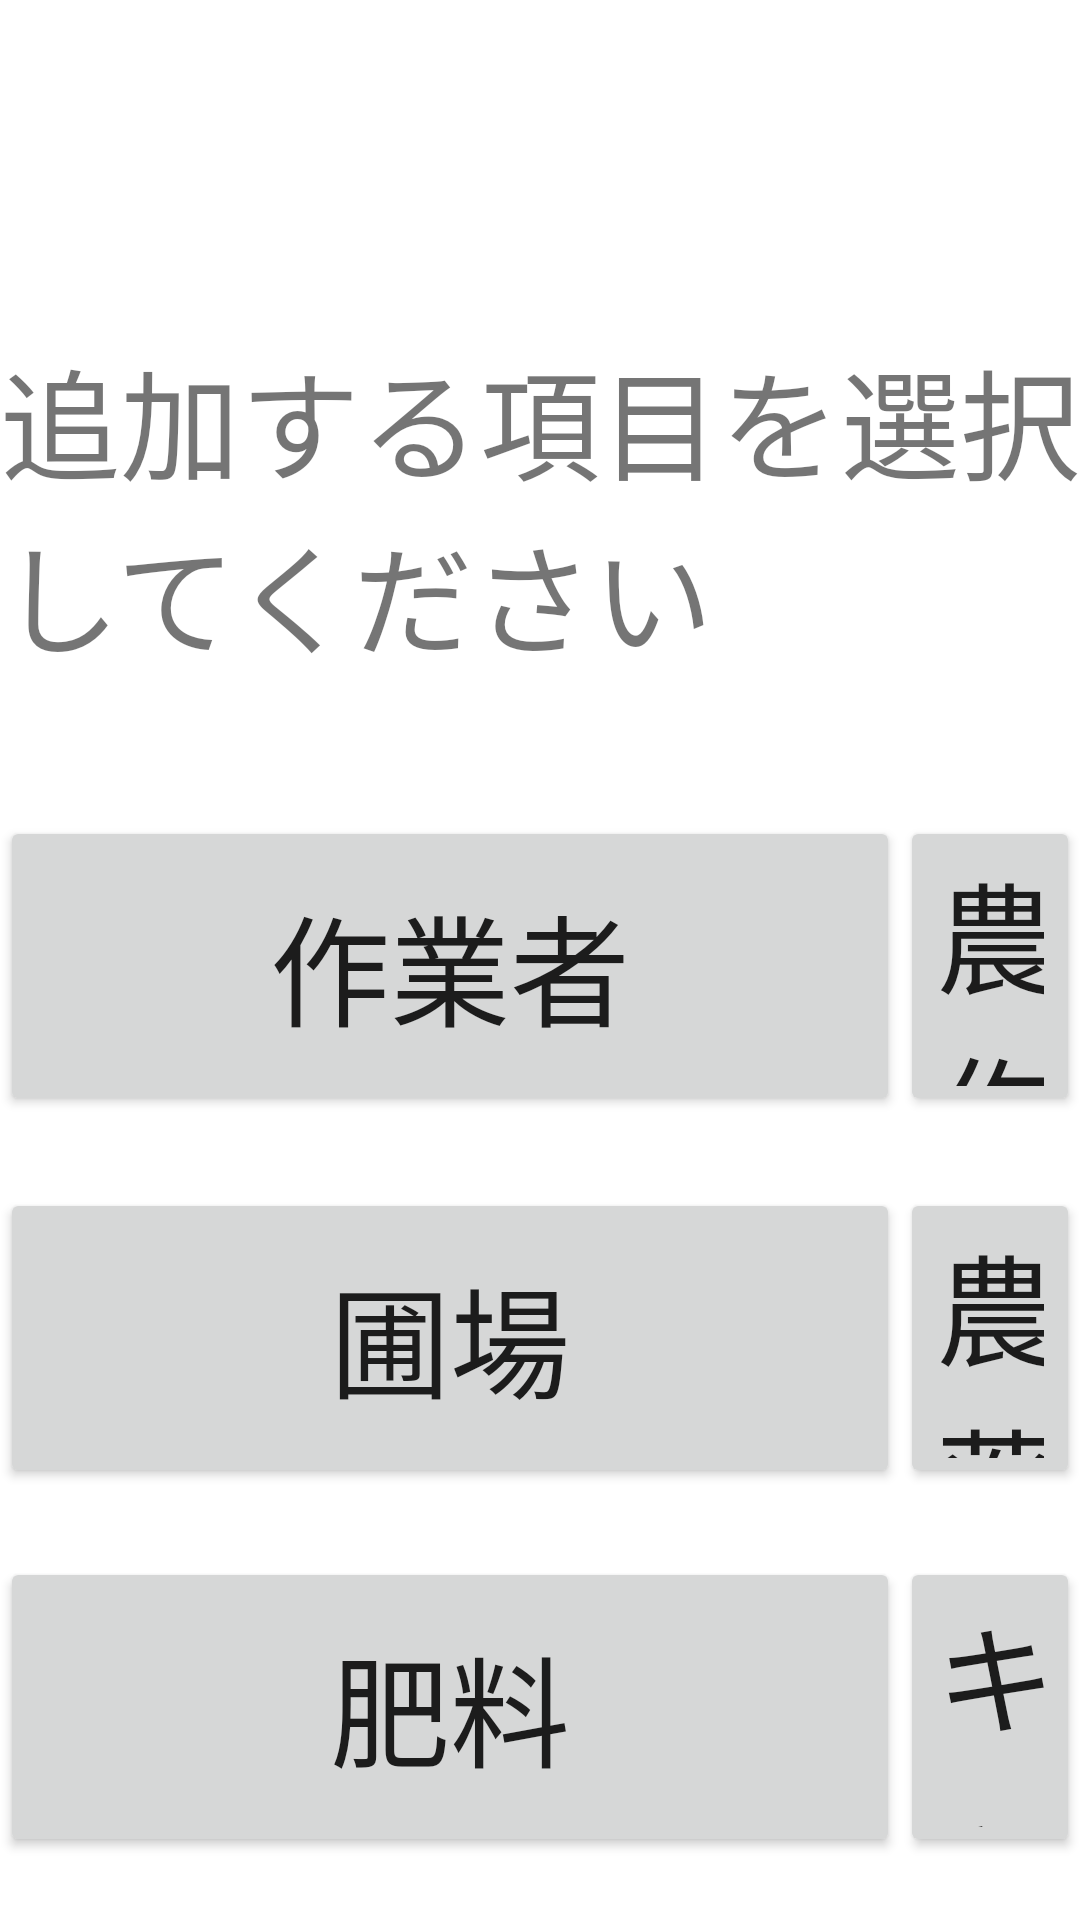

Produce the Android XML layout that renders to this screen, including the resource entries it uses.
<!-- AndroidManifest.xml: application theme AppTheme -->
<!-- res/layout/prof.xml -->
<?xml version="1.0" encoding="utf-8"?>
<RelativeLayout xmlns:android="http://schemas.android.com/apk/res/android"
    android:layout_width="match_parent" android:layout_height="match_parent">

    <TextView
        android:id="@+id/textView4"
        android:layout_width="wrap_content"
        android:layout_height="wrap_content"
        android:text="追加する項目を選択してください"
        android:textSize="40dp"
        android:layout_marginTop="111dp"
        android:layout_alignParentTop="true"
        android:layout_alignParentStart="true" />

    <Button
        android:id="@+id/button7"
        android:layout_width="300dp"
        android:layout_height="100dp"
        android:onClick="sag"
        android:text="@string/p1"
        android:textSize="40dp"
        android:layout_alignBottom="@+id/button16"
        android:layout_alignParentStart="true"
        android:layout_alignTop="@+id/button16" />

    <Button
        android:id="@+id/button16"
        android:layout_width="300dp"
        android:layout_height="100dp"
        android:onClick="sak"
        android:text="@string/p2"
        android:textSize="40dp"
        android:layout_below="@+id/textView4"
        android:layout_toEndOf="@+id/button17"
        android:layout_marginTop="45dp" />

    <Button
        android:id="@+id/button17"
        android:layout_width="300dp"
        android:layout_height="100dp"
        android:onClick="h"
        android:text="@string/p3"
        android:textSize="40dp"
        android:layout_marginTop="24dp"
        android:layout_below="@+id/button7"
        android:layout_alignParentStart="true" />

    <Button
        android:id="@+id/button18"
        android:layout_width="300dp"
        android:layout_height="100dp"
        android:onClick="n"
        android:text="@string/p4"
        android:textSize="40dp"
        android:layout_toEndOf="@+id/button7"
        android:layout_alignBottom="@+id/button17" />

    <Button
        android:id="@+id/button19"
        android:layout_width="300dp"
        android:layout_height="100dp"
        android:onClick="hi"
        android:text="@string/p5"
        android:textSize="40dp"
        android:layout_below="@+id/button17"
        android:layout_alignParentStart="true"
        android:layout_marginTop="23dp" />

    <Button
        android:id="@+id/button20"
        android:layout_width="300dp"
        android:layout_height="100dp"
        android:onClick="c"
        android:text="@string/p6"
        android:textSize="40dp"
        android:layout_alignBottom="@+id/button19"
        android:layout_toEndOf="@+id/button19"
        android:layout_alignTop="@+id/button19" />

    <Button
        android:id="@+id/button15"
        android:layout_width="600dp"
        android:layout_height="100dp"
        android:layout_marginTop="20dp"
        android:text="出荷先"
        android:textSize="40dp"
        android:onClick="syux"
        android:layout_below="@+id/button19"
        android:layout_alignEnd="@+id/textView4" />


</RelativeLayout>
<!-- resources referenced by this layout -->
<resources>
  <string name="p1">作業者</string>
  <string name="p2">農作物</string>
  <string name="p3">圃場</string>
  <string name="p4">農薬</string>
  <string name="p5">肥料</string>
  <string name="p6">キャリー</string>
</resources>
